Run: headless pygame with SDL's dummy video driver; simulated clock (each Clock.tick advances the game by its frame time, no real sleeping); random seed 0; keys injected as events and as key.get_pressed() state; no mouse input.
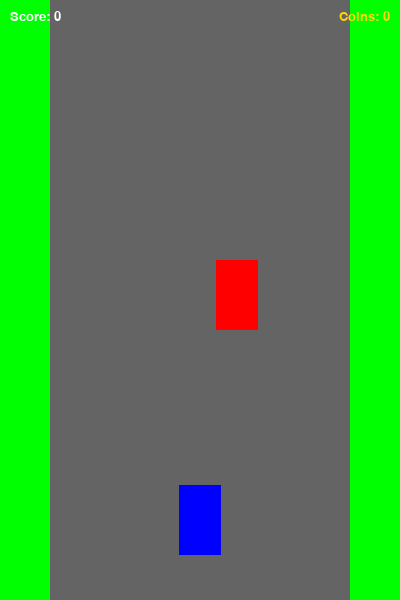
Frame 1 of 4 · flips 1–60 · no input
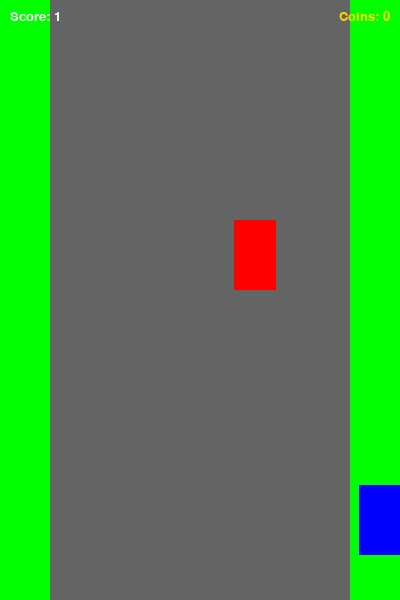
Frame 2 of 4 · flips 61–180 · tapped SPACE, RETURN · held RIGHT (→), D
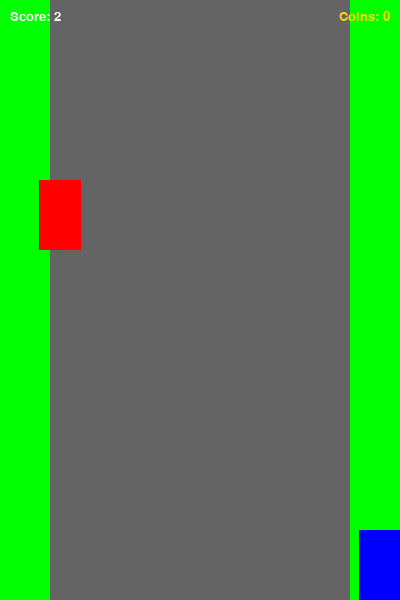
Frame 3 of 4 · flips 181–300 · held DOWN (↓), S
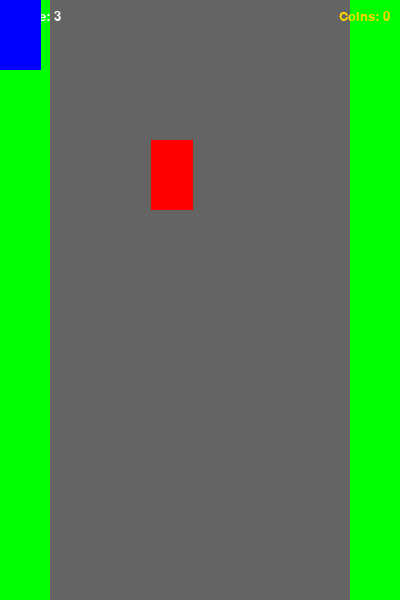
Frame 4 of 4 · flips 301–420 · held LEFT (←), A, UP (↑), W

The pygame program that drew these frames:

import pygame, sys, random, time
from pygame.locals import *

pygame.init()

FPS = 60
FramePerSec = pygame.time.Clock()

# Colors
BLUE   = (0, 0, 255)
RED    = (255, 0, 0)
GREEN  = (0, 255, 0)
BLACK  = (0, 0, 0)
WHITE  = (255, 255, 255)
YELLOW = (255, 215, 0)
ORANGE = (255, 140, 0)
CYAN   = (0, 220, 220)
GRAY   = (100, 100, 100)

SCREEN_WIDTH  = 400
SCREEN_HEIGHT = 600
SPEED = 5
SCORE = 0
COINS = 0

# Coin types: (color, value, radius, weight)
# Higher weight = more likely to spawn
COIN_TYPES = [
    (YELLOW, 1, 10, 60),  # common   - 1 point,  small
    (CYAN,   3, 13, 30),  # uncommon - 3 points, medium
    (ORANGE, 5, 16, 10),  # rare     - 5 points, large
]

font       = pygame.font.SysFont("Verdana", 60)
font_small = pygame.font.SysFont("Verdana", 20)
game_over  = font.render("Game Over", True, BLACK)

screen = pygame.display.set_mode((SCREEN_WIDTH, SCREEN_HEIGHT))
screen.fill(WHITE)
pygame.display.set_caption("Racer")


class Enemy(pygame.sprite.Sprite):
    def __init__(self):
        super().__init__()
        self.image = pygame.Surface((42, 70))
        self.image.fill(RED)
        self.rect = self.image.get_rect()
        self.rect.center = (random.randint(40, SCREEN_WIDTH - 40), 0)

    def move(self):
        global SCORE, SPEED
        self.rect.move_ip(0, SPEED)
        if self.rect.top > SCREEN_HEIGHT:
            SCORE += 1
            if SCORE % 5 == 0 and SPEED < 15:
                SPEED += 1  # speed up every 5 dodged enemies
            self.rect.center = (random.randint(40, SCREEN_WIDTH - 40), 0)


class Player(pygame.sprite.Sprite):
    def __init__(self):
        super().__init__()
        self.image = pygame.Surface((42, 70))
        self.image.fill(BLUE)
        self.rect = self.image.get_rect()
        self.rect.center = (SCREEN_WIDTH // 2, SCREEN_HEIGHT - 80)

    def move(self):
        pressed = pygame.key.get_pressed()
        if pressed[K_LEFT]  and self.rect.left   > 0:             self.rect.move_ip(-5, 0)
        if pressed[K_RIGHT] and self.rect.right  < SCREEN_WIDTH:  self.rect.move_ip( 5, 0)
        if pressed[K_UP]    and self.rect.top    > 0:             self.rect.move_ip(0, -5)
        if pressed[K_DOWN]  and self.rect.bottom < SCREEN_HEIGHT: self.rect.move_ip(0,  5)


class Coin(pygame.sprite.Sprite):
    def __init__(self):
        super().__init__()
        # Pick coin type by weight
        weights = [c[3] for c in COIN_TYPES]
        coin_color, self.value, radius, _ = random.choices(COIN_TYPES, weights=weights)[0]

        # Draw coin as a colored circle
        size = radius * 2
        self.image = pygame.Surface((size, size), pygame.SRCALPHA)
        pygame.draw.circle(self.image, coin_color, (radius, radius), radius)
        self.rect = self.image.get_rect()
        self.rect.center = (random.randint(40, SCREEN_WIDTH - 40), 0)

    def move(self):
        self.rect.move_ip(0, SPEED)
        if self.rect.top > SCREEN_HEIGHT:
            self.kill()  # remove coin if player missed it


P1          = Player()
E1          = Enemy()
enemies     = pygame.sprite.Group()
coins_group = pygame.sprite.Group()
all_sprites = pygame.sprite.Group()

enemies.add(E1)
all_sprites.add(P1, E1)

SPAWN_COIN = pygame.USEREVENT + 1
pygame.time.set_timer(SPAWN_COIN, 3000)  # spawn a coin every 3 seconds

while True:

    for event in pygame.event.get():
        if event.type == QUIT:
            pygame.quit(); sys.exit()
        if event.type == SPAWN_COIN:
            c = Coin()
            coins_group.add(c)
            all_sprites.add(c)

    # Draw road and grass
    screen.fill(GRAY)
    pygame.draw.rect(screen, GREEN, (0, 0, 50, SCREEN_HEIGHT))
    pygame.draw.rect(screen, GREEN, (SCREEN_WIDTH - 50, 0, 50, SCREEN_HEIGHT))

    # HUD
    screen.blit(font_small.render("Score: " + str(SCORE), True, WHITE), (10, 10))
    coin_text = font_small.render("Coins: " + str(COINS), True, YELLOW)
    screen.blit(coin_text, (SCREEN_WIDTH - coin_text.get_width() - 10, 10))

    # Move and draw all sprites
    for entity in all_sprites:
        screen.blit(entity.image, entity.rect)
        entity.move()

    # Collect coins - add each coin's value to total
    for coin in pygame.sprite.spritecollide(P1, coins_group, True):
        COINS += coin.value
        # Speed up every 5 coins collected
        if COINS % 5 == 0 and SPEED < 15:
            SPEED += 1

    # Enemy collision -> Game Over
    if pygame.sprite.spritecollideany(P1, enemies):
        screen.blit(game_over, (30, 250))
        pygame.display.update()
        time.sleep(2)
        pygame.quit(); sys.exit()

    pygame.display.update()
    FramePerSec.tick(FPS)
